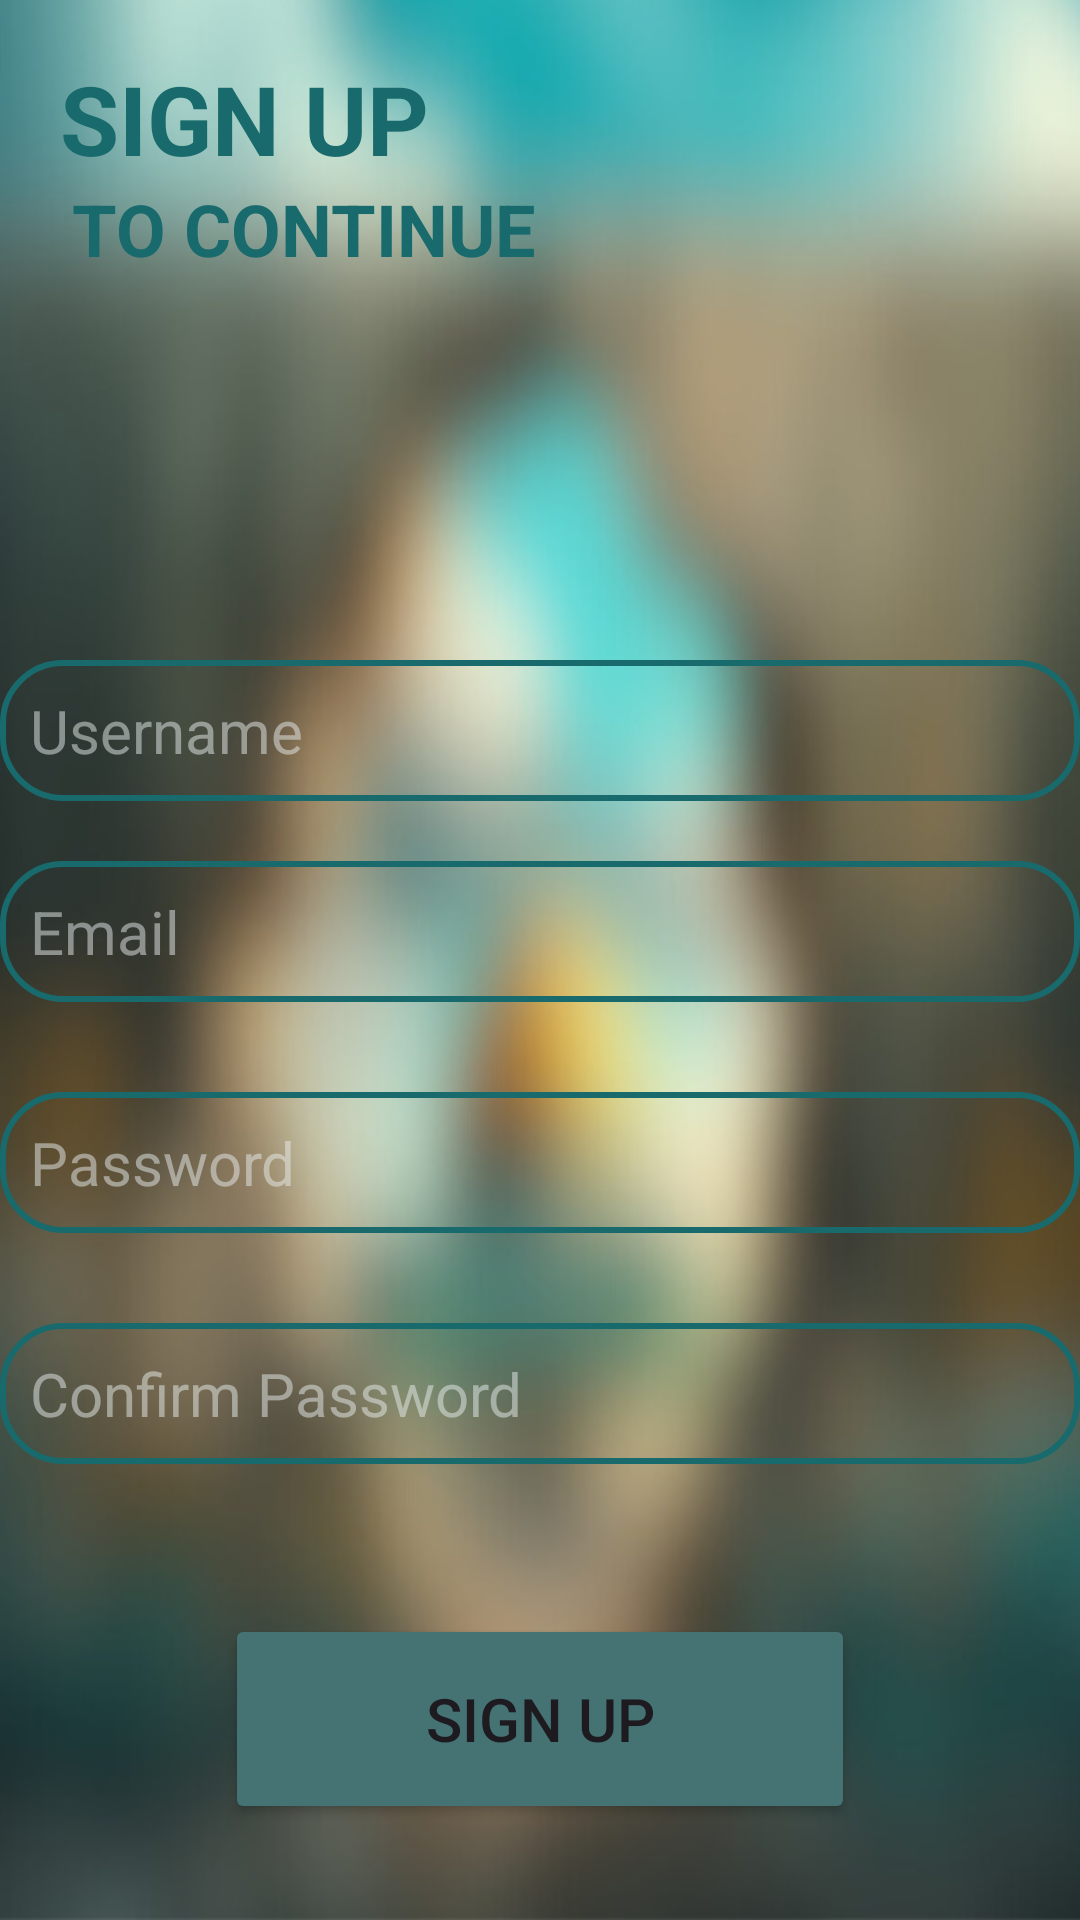

Android layout source for this screen:
<!-- AndroidManifest.xml: application theme Theme.TodayInPalestine -->
<!-- res/layout/activity_signup.xml -->
<?xml version="1.0" encoding="utf-8"?>
<RelativeLayout xmlns:android="http://schemas.android.com/apk/res/android"
    xmlns:tools="http://schemas.android.com/tools"
    android:layout_width="match_parent"
    android:layout_height="match_parent"
    tools:context=".SignupActivity">



    <ImageView
        android:id="@+id/imageView2"
        android:layout_width="match_parent"
        android:layout_height="match_parent"
        android:scaleType="fitXY"
        android:adjustViewBounds="true"
        android:src="@drawable/palestine3"
        />
    <TextView
        android:id="@+id/textView"
        android:layout_width="wrap_content"
        android:layout_height="wrap_content"
        android:layout_marginTop="18dp"
        android:text="SIGN UP"
        android:textColor="#186A6C"
        android:textSize="32sp"
        android:textStyle="bold"
        android:layout_marginLeft="20dp"
        />
    <TextView
        android:id="@+id/textView2"
        android:layout_width="wrap_content"
        android:layout_height="wrap_content"
        android:layout_marginTop="60dp"
        android:text="TO CONTINUE"
        android:textColor="#186A6C"
        android:textStyle="bold"
        android:textSize="24dp"
        android:layout_marginLeft="24dp"
        />
    

    <EditText
        android:id="@+id/name_et"
        android:layout_width="match_parent"
        android:layout_height="wrap_content"
        android:layout_centerHorizontal="true"
        android:layout_marginTop="220dp"
        android:background="@drawable/edittext_box"
        android:hint="Username"
        android:padding="10dp"
        android:textColorHint="#80E7EDED"
        android:textSize="20dp"
        />
    <EditText
        android:id="@+id/email_et"
        android:layout_width="match_parent"
        android:layout_height="wrap_content"
        android:layout_centerHorizontal="true"
        android:layout_marginTop="20dp"
        android:background="@drawable/edittext_box"
        android:hint="Email"
        android:padding="10dp"
        android:textColorHint="#80E7EDED"
        android:textSize="20dp"
        android:layout_below="@+id/name_et"
        />

    <EditText
        android:id="@+id/password_et"
        android:layout_width="match_parent"
        android:layout_height="wrap_content"
        android:layout_below="@+id/email_et"
        android:layout_centerHorizontal="true"
        android:layout_marginTop="30dp"
        android:background="@drawable/edittext_box"
        android:hint="Password"
        android:inputType="textPassword"
        android:padding="10dp"
        android:textColorHint="#80E7EDED"
        android:textSize="20dp"
        />
    <EditText
        android:id="@+id/password2_et"
        android:layout_width="match_parent"
        android:layout_height="wrap_content"
        android:layout_below="@+id/password_et"
        android:layout_centerHorizontal="true"
        android:layout_marginTop="30dp"
        android:background="@drawable/edittext_box"
        android:hint="Confirm Password"
        android:inputType="textPassword"
        android:padding="10dp"
        android:textColorHint="#80E7EDED"
        android:textSize="20dp"
        />


    <Button
        android:id="@+id/signupButton"
        android:layout_width="210dp"
        android:layout_height="70dp"
        android:layout_gravity="center_horizontal"
        android:layout_below="@+id/password2_et"
        android:layout_marginTop="50dp"
        android:text="Sign up"
        android:backgroundTint="#457374"
        android:layout_centerHorizontal="true"
        android:textSize="20sp"/>

</RelativeLayout>
<!-- resources referenced by this layout -->
<resources>
  <!-- drawable edittext_box (drawable) -->
  <shape xmlns:android="http://schemas.android.com/apk/res/android"
      android:shape="rectangle">
  
      
      <stroke
          android:width="2dp"
          android:color="#186A6C" />
  
      
      <corners android:radius="20dp" />
  </shape>
  <!-- drawable palestine3: png bitmap (drawable, 602488 bytes) -->
  <style name="Theme.TodayInPalestine" parent="Base.Theme.TodayInPalestine" />
  <style name="Base.Theme.TodayInPalestine" parent="Theme.Material3.DayNight.NoActionBar">
          
          
      </style>
</resources>
